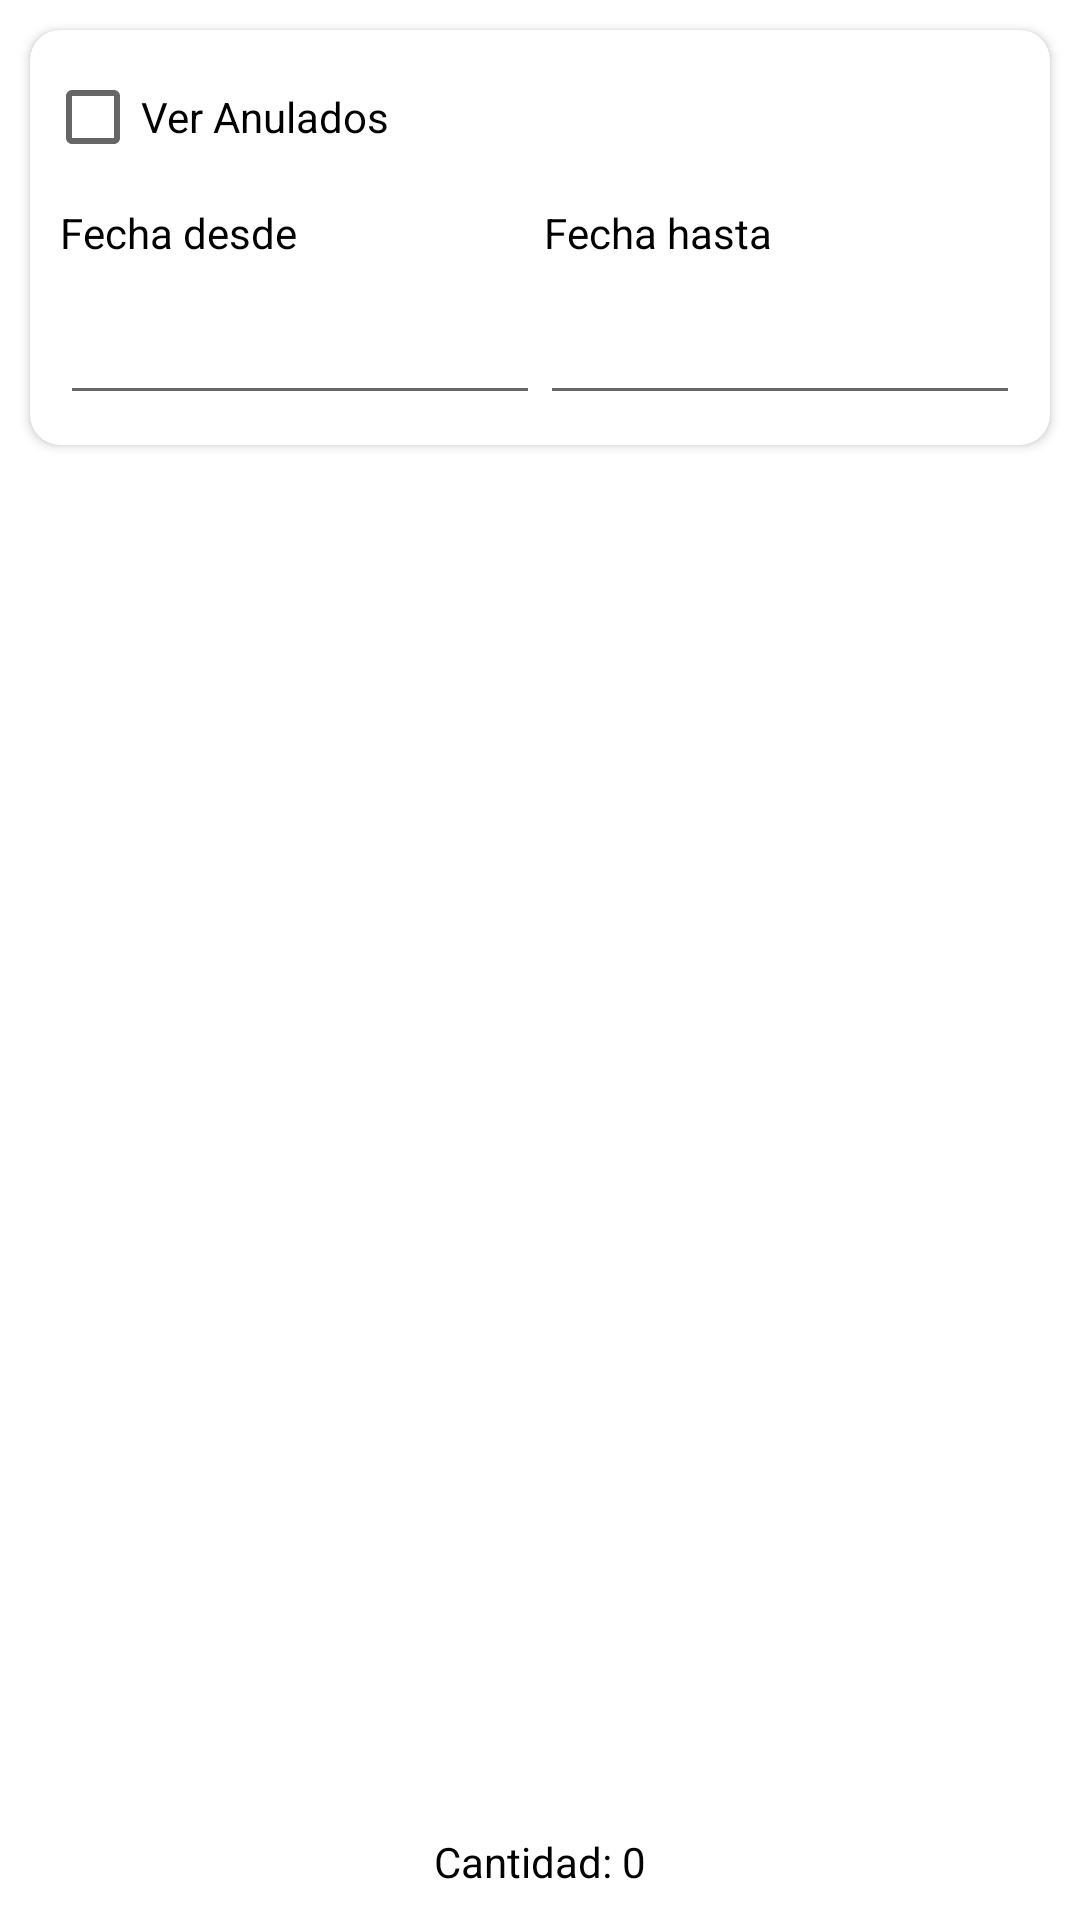

The Android layout XML behind this screen, and the referenced resources:
<!-- AndroidManifest.xml: application theme Theme.EasyPosTheme -->
<!-- res/layout/fragment_lista_de_documentos.xml -->
<?xml version="1.0" encoding="utf-8"?>
<androidx.constraintlayout.widget.ConstraintLayout xmlns:android="http://schemas.android.com/apk/res/android"
    xmlns:app="http://schemas.android.com/apk/res-auto"
    xmlns:tools="http://schemas.android.com/tools"
    android:layout_width="match_parent"
    android:layout_height="match_parent"
    tools:context=".ui.listadodocumentos.ListaDeDocumentosFragment" >

    <androidx.cardview.widget.CardView
        android:id="@+id/cardView4"
        android:layout_width="0dp"
        android:layout_height="wrap_content"
        android:layout_margin="10dp"
        app:cardCornerRadius="10dp"
        app:layout_constraintEnd_toEndOf="parent"
        app:layout_constraintStart_toStartOf="parent"
        app:layout_constraintTop_toTopOf="parent">

        <LinearLayout
            android:id="@+id/linearLayout"
            android:layout_width="match_parent"
            android:layout_height="wrap_content"
            android:layout_margin="5dp"
            android:orientation="vertical">

            <LinearLayout
                android:layout_width="match_parent"
                android:layout_height="match_parent"
                android:layout_weight="2">

                <CheckBox
                    android:id="@+id/chkPendientes"
                    android:layout_width="wrap_content"
                    android:layout_height="wrap_content"
                    android:text="Ver Pendientes"
                    android:visibility="gone" />

                <CheckBox
                    android:id="@+id/chkAnulados"
                    android:layout_width="match_parent"
                    android:layout_height="wrap_content"
                    android:text="Ver Anulados" />

            </LinearLayout>

            <LinearLayout
                android:layout_width="match_parent"
                android:layout_height="match_parent"
                android:layout_margin="5dp"
                android:layout_weight="2"
                android:orientation="horizontal">

                <TextView
                    android:id="@+id/textView33"
                    android:layout_width="wrap_content"
                    android:layout_height="wrap_content"
                    android:layout_weight="1"
                    android:text="Fecha desde" />

                <TextView
                    android:id="@+id/textView37"
                    android:layout_width="wrap_content"
                    android:layout_height="wrap_content"
                    android:layout_weight="1"
                    android:text="Fecha hasta" />
            </LinearLayout>

            <LinearLayout
                android:layout_width="match_parent"
                android:layout_height="match_parent"
                android:layout_margin="5dp"
                android:layout_weight="2"
                android:orientation="horizontal">

                <EditText
                    android:id="@+id/etListaDocFechaDesde"
                    android:layout_width="wrap_content"
                    android:layout_height="wrap_content"
                    android:layout_weight="1"
                    android:ems="10"
                    android:focusable="false"
                    android:gravity="center_horizontal"
                    android:inputType="textPersonName" />

                <EditText
                    android:id="@+id/etListaDocFechaHasta"
                    android:layout_width="wrap_content"
                    android:layout_height="wrap_content"
                    android:layout_weight="1"
                    android:ems="10"
                    android:focusable="false"
                    android:gravity="center_horizontal"
                    android:inputType="textPersonName" />
            </LinearLayout>

        </LinearLayout>
    </androidx.cardview.widget.CardView>

    <TextView
        android:id="@+id/tvCantidadDocs"
        android:layout_width="wrap_content"
        android:layout_height="wrap_content"
        android:layout_margin="10dp"
        android:text="Cantidad: 0"
        app:layout_constraintBottom_toBottomOf="parent"
        app:layout_constraintEnd_toEndOf="parent"
        app:layout_constraintStart_toStartOf="parent" />

    <LinearLayout
        android:layout_width="0dp"
        android:layout_height="0dp"
        android:orientation="vertical"
        app:layout_constraintBottom_toTopOf="@+id/tvCantidadDocs"
        app:layout_constraintEnd_toEndOf="parent"
        app:layout_constraintHorizontal_bias="0.0"
        app:layout_constraintStart_toStartOf="parent"
        app:layout_constraintTop_toBottomOf="@+id/cardView4">

        <com.facebook.shimmer.ShimmerFrameLayout
            android:id="@+id/shimmerCargandoDocs"
            android:layout_width="match_parent"
            android:layout_height="match_parent"
            android:layout_margin="10dp"
            android:visibility="gone"
            app:shimmer_auto_start="true"
            tools:ignore="MissingConstraints">

            <androidx.appcompat.widget.LinearLayoutCompat
                android:id="@+id/view_loading"
                android:layout_width="match_parent"
                android:layout_height="match_parent"
                android:orientation="vertical">

                <include layout="@layout/fragment_de_carga" />

                <include layout="@layout/fragment_de_carga" />

                <include layout="@layout/fragment_de_carga" />

                <include layout="@layout/fragment_de_carga" />

                <include layout="@layout/fragment_de_carga" />

                <include layout="@layout/fragment_de_carga" />

                <include layout="@layout/fragment_de_carga" />
            </androidx.appcompat.widget.LinearLayoutCompat>

        </com.facebook.shimmer.ShimmerFrameLayout>

        <androidx.recyclerview.widget.RecyclerView
            android:id="@+id/rvListaDocs"
            android:layout_width="match_parent"
            android:layout_height="match_parent"
            android:layout_margin="10dp"
            android:visibility="gone" />
    </LinearLayout>
</androidx.constraintlayout.widget.ConstraintLayout>
<!-- res/layout/fragment_de_carga.xml (included above) -->
<?xml version="1.0" encoding="utf-8"?>
<LinearLayout xmlns:android="http://schemas.android.com/apk/res/android"
    xmlns:app="http://schemas.android.com/apk/res-auto"
    xmlns:tools="http://schemas.android.com/tools"
    android:layout_width="match_parent"
    android:layout_height="wrap_content">

    <androidx.cardview.widget.CardView
        android:id="@+id/tarjeta"
        android:layout_width="match_parent"
        android:layout_height="90dp"
        android:layout_margin="5dp"
        app:cardBackgroundColor="@color/gray"
        app:cardCornerRadius="10dp">

        <androidx.constraintlayout.widget.ConstraintLayout
            android:layout_width="match_parent"
            android:layout_height="match_parent">

            <FrameLayout
                android:id="@+id/frameLayout"
                android:layout_width="0dp"
                android:layout_height="20dp"
                android:layout_margin="10dp"
                android:background="#CCC8C8"
                app:layout_constraintEnd_toEndOf="parent"
                app:layout_constraintEnd_toStartOf="@+id/frameLayout4"
                app:layout_constraintStart_toStartOf="parent"
                app:layout_constraintTop_toTopOf="parent">

            </FrameLayout>

            <FrameLayout
                android:id="@+id/frameLayout2"
                android:layout_width="0dp"
                android:layout_height="10dp"
                android:layout_margin="10dp"
                android:background="#CCC8C8"
                app:layout_constraintEnd_toStartOf="@+id/frameLayout4"
                app:layout_constraintHorizontal_bias="0.2"
                app:layout_constraintStart_toStartOf="parent"
                app:layout_constraintTop_toBottomOf="@+id/frameLayout">

            </FrameLayout>

            <FrameLayout
                android:id="@+id/frameLayout3"
                android:layout_width="0dp"
                android:layout_height="10dp"
                android:layout_margin="10dp"
                android:background="#CCC8C8"
                app:layout_constraintEnd_toEndOf="parent"
                app:layout_constraintEnd_toStartOf="@+id/frameLayout4"
                app:layout_constraintStart_toStartOf="parent"
                app:layout_constraintTop_toBottomOf="@+id/frameLayout2">

            </FrameLayout>

            <FrameLayout
                android:id="@+id/frameLayout4"
                android:layout_width="70dp"
                android:layout_height="0dp"
                android:layout_marginTop="20dp"
                android:layout_marginRight="20dp"
                android:layout_marginBottom="20dp"
                android:background="#CCC8C8"
                app:layout_constraintBottom_toBottomOf="parent"
                app:layout_constraintEnd_toEndOf="parent"
                app:layout_constraintTop_toTopOf="parent">

            </FrameLayout>
        </androidx.constraintlayout.widget.ConstraintLayout>
    </androidx.cardview.widget.CardView>
</LinearLayout>
<!-- resources referenced by this layout -->
<resources>
  <color name="gray">#EDE5E5</color>
  <style name="Theme.EasyPosTheme" parent="Theme.MaterialComponents.DayNight.DarkActionBar">
          
          <item name="colorPrimary">@color/fiservcolor</item>
          <item name="android:statusBarColor">?attr/colorPrimary</item>
          <item name="android:navigationBarColor">?attr/colorPrimary</item>
          <item name="colorPrimaryVariant">@color/azulmarino</item>
          <item name="colorOnPrimary">@color/white</item>
          
          <item name="colorSecondary">#4CAF50</item>
          <item name="colorSecondaryVariant">#03A9F4</item>
          <item name="colorOnSecondary">@color/white</item>
          
          <item name="android:textColor">@color/black</item>
          <item name="android:textColorHint">@color/colorCashDro</item>
      </style>
  <color name="fiservcolor">#FF5722</color>
  <color name="azulmarino">#063A51</color>
  <color name="white">#FFFFFFFF</color>
  <color name="black">#FF000000</color>
  <color name="colorCashDro">#5C5959</color>
</resources>
